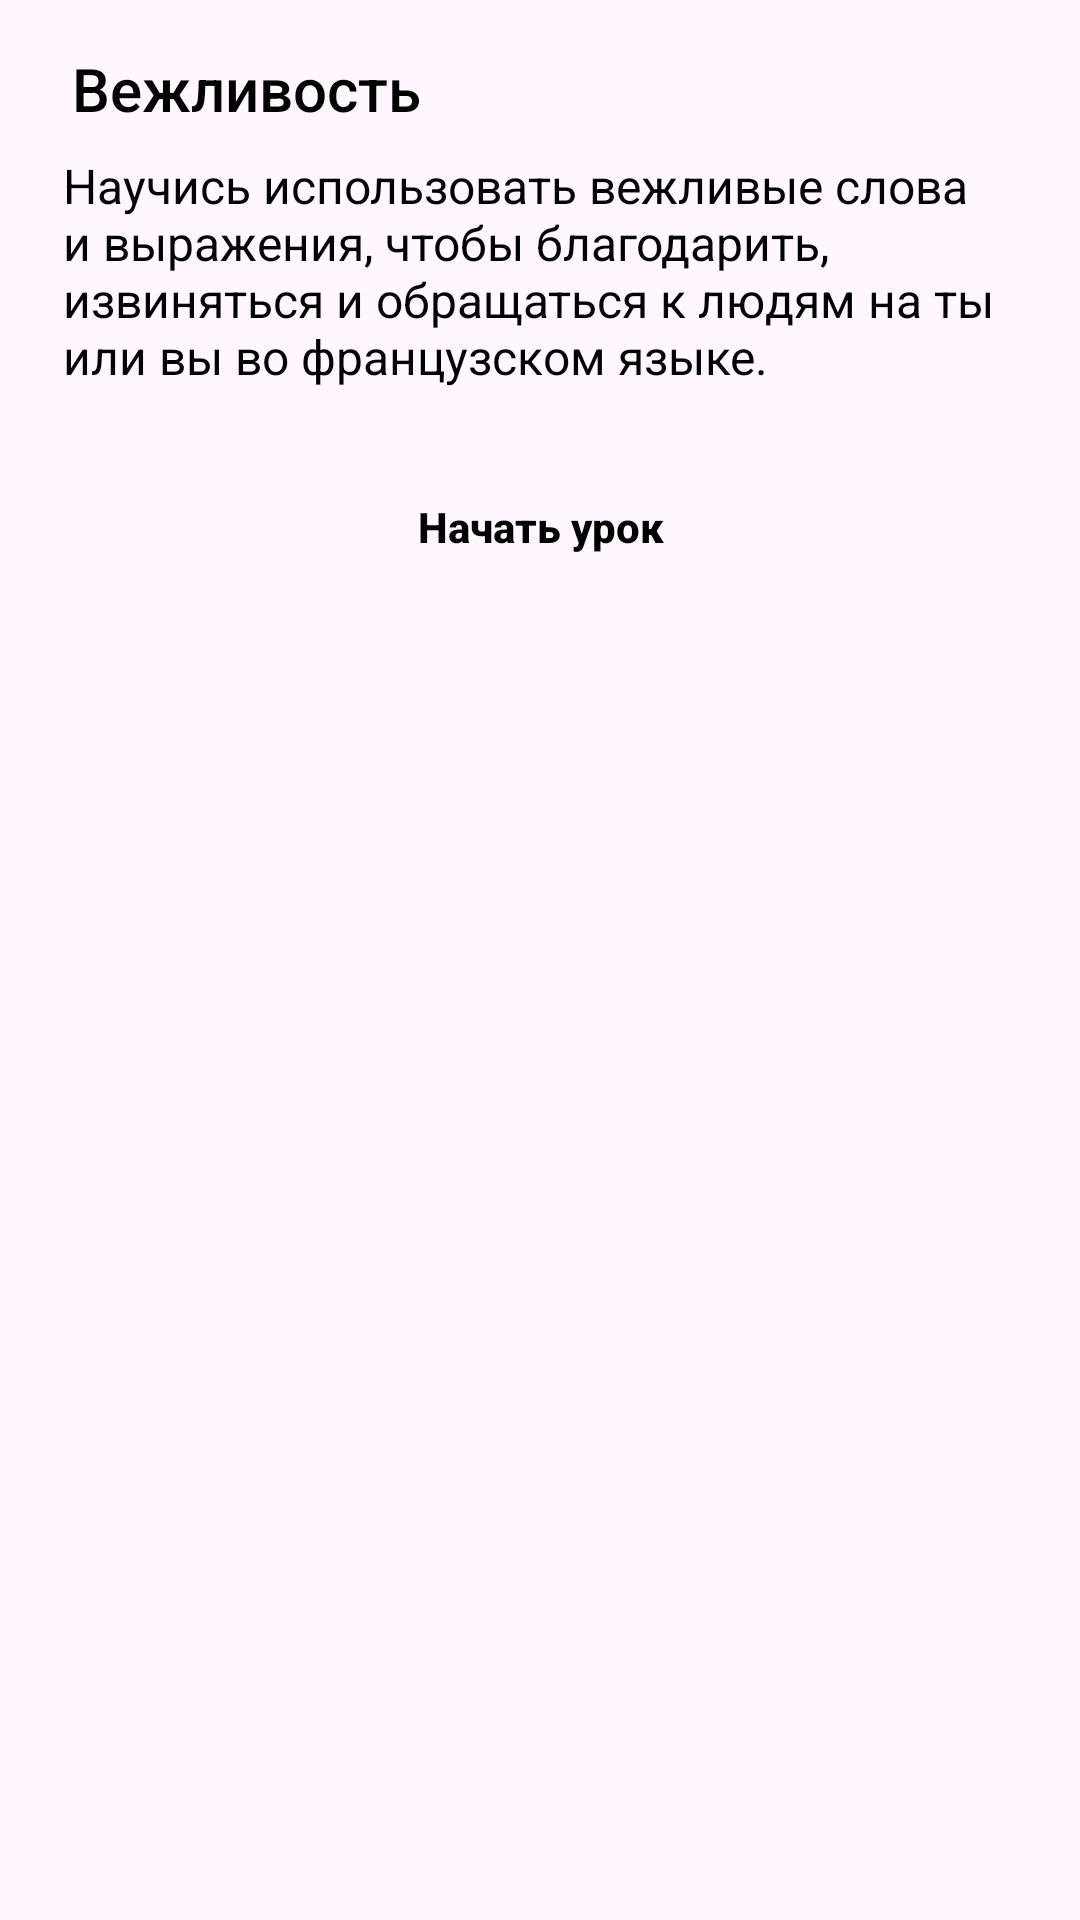

The Android layout XML behind this screen, and the referenced resources:
<!-- AndroidManifest.xml: application theme Theme.Chozabredtttttttto -->
<!-- res/layout/dialog_custom1_2.xml -->
<?xml version="1.0" encoding="utf-8"?>
<androidx.appcompat.widget.LinearLayoutCompat
    xmlns:android="http://schemas.android.com/apk/res/android"
    android:layout_width="wrap_content"
    android:layout_height="wrap_content"
    android:orientation="vertical"
    android:background="@drawable/bottom_sheet_background_linear"
    android:padding="16dp">

    
    <TextView
        android:id="@+id/bottom_sheet_title"
        android:layout_width="wrap_content"
        android:layout_height="wrap_content"
        android:text="Вежливость"
        android:textSize="20sp"
        android:textColor="#000000"
        android:fontFamily="sans-serif-medium"
        android:paddingBottom="8dp"
        android:layout_marginLeft="8dp"/>

    
    <TextView
        android:id="@+id/bottom_sheet_description"
        android:layout_width="wrap_content"
        android:layout_height="wrap_content"
        android:text="Научись использовать вежливые слова и выражения, чтобы благодарить, извиняться и обращаться к людям на ты или вы во французском языке."
        android:textSize="16sp"
        android:textColor="#000000"
        android:paddingBottom="16dp"
        android:layout_marginLeft="5dp"/>

    
    <androidx.appcompat.widget.AppCompatButton
        android:id="@+id/bottom_sheet_button_skills"
        android:layout_width="match_parent"
        android:layout_height="60dp"
        android:text="Начать урок"
        android:background="@drawable/bottom_sheet_background"
        android:textColor="#000000"
        android:padding="12dp"
        android:textAllCaps="false"
        android:layout_marginBottom="8dp"
        android:textStyle="bold"/>
    
    <androidx.appcompat.widget.AppCompatButton
        android:layout_width="match_parent"
        android:layout_height="10dp"
        android:visibility="invisible"/>
</androidx.appcompat.widget.LinearLayoutCompat>
<!-- resources referenced by this layout -->
<resources>
  <style name="Theme.Chozabredtttttttto" parent="Theme.Material3.DayNight.NoActionBar">
  
      </style>
</resources>
